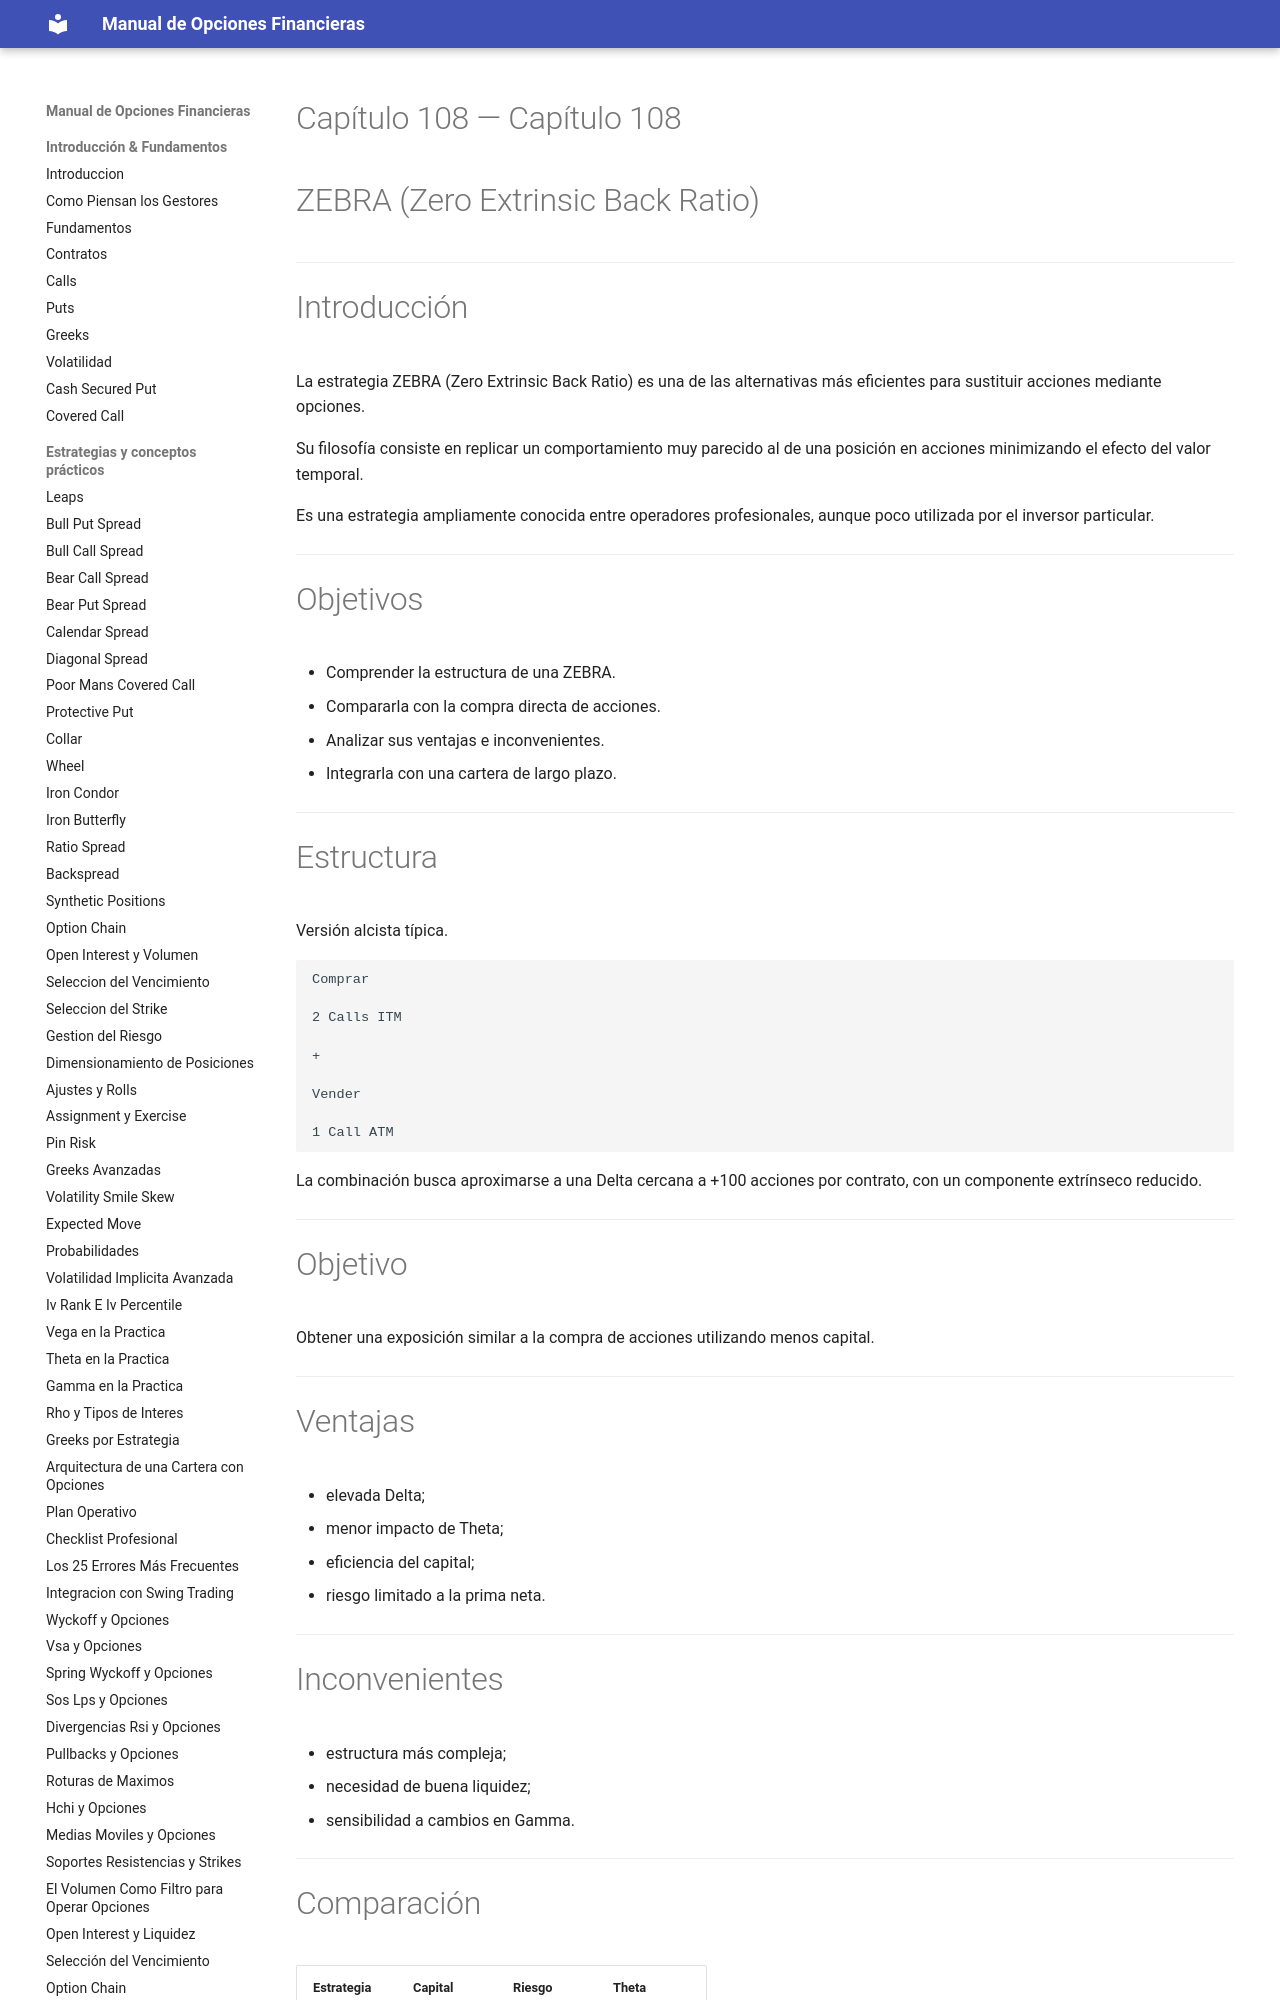

repository: juanahs/opciones-financieras · page: 108-zebra-zero-extrinsic-back-ratio/index.html · generator: mkdocs

---
description: ""
date: 2026-09-21
tags: []
draft: false
title: "Capítulo 108 — ZEBRA (Zero Extrinsic Back Ratio)"

---

# Capítulo 108 — ZEBRA (Zero Extrinsic Back Ratio)



---

# Introducción

La estrategia ZEBRA (Zero Extrinsic Back Ratio) es una de las alternativas más eficientes para sustituir acciones mediante opciones.
